Run: headless pygame with SDL's dummy video driver; simulated clock (each Clock.tick advances the game by its frame time, no real sleeping); random seed 0; keys injected as events and as key.get_pressed() state; mouse plan: one left click at the window centre at the start of phase 2, then a move to the lower-right quarter at the start of phase 3.
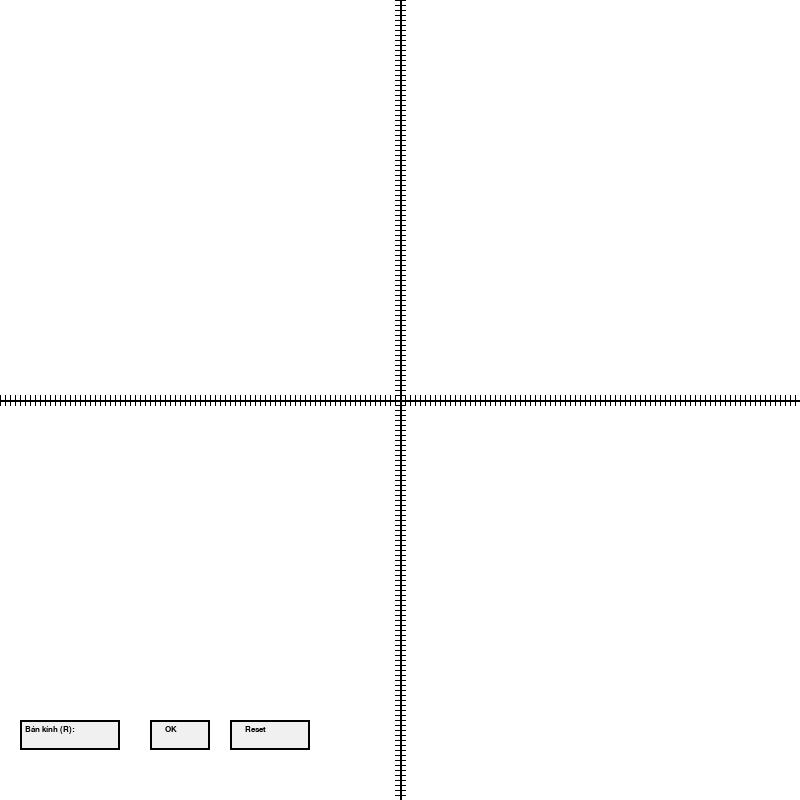
Frame 1 of 4 · flips 1–60 · no input
Frame 2 of 4 · flips 61–180 · clicked the window centre · tapped SPACE, RETURN · held RIGHT (→), D · screen unchanged from frame 1, image omitted
Frame 3 of 4 · flips 181–300 · moved the mouse to the lower-right quarter · held DOWN (↓), S · screen unchanged from frame 2, image omitted
Frame 4 of 4 · flips 301–420 · held LEFT (←), A, UP (↑), W · screen unchanged from frame 3, image omitted

The pygame program that drew these frames:

import pygame
import math

# Cấu hình
WIDTH, HEIGHT = 800, 800
UNIT_SIZE = 5 # Số pixel đại diện 1 đơn vị
WHITE = (255, 255, 255)
BLACK = (0, 0, 0)
RED = (255, 0, 0)
LIGHT_GRAY = (240, 240, 240)
DARK_GRAY = (200, 200, 200)

# Khởi tạo
pygame.init()
screen = pygame.display.set_mode((WIDTH, HEIGHT))
pygame.display.set_caption("Vẽ đường tròn với thuật toán Bresenham")
font = pygame.font.SysFont('Arial', 12)

# Ô nhập liệu và nút OK, Reset
input_box = pygame.Rect(20, HEIGHT-80, 100, 30)  # Chỉ cần 1 ô nhập liệu cho bán kính R
ok_button = pygame.Rect(150, HEIGHT-80, 60, 30)
reset_button = pygame.Rect(230, HEIGHT-80, 80, 30)
input_text = ""  # Giá trị nhập vào (bán kính R)
input_active = False
R = None  # Giá trị bán kính sau khi nhấn OK

def putPixel(pixel_x, pixel_y, x, y, color=RED):
    pygame.draw.rect(screen, color, 
                   (pixel_x - UNIT_SIZE//2,
                    pixel_y - UNIT_SIZE//2,
                    UNIT_SIZE, UNIT_SIZE))

def draw_grid_and_axes():
    screen.fill(WHITE)
    
    pygame.draw.line(screen, BLACK, (0, HEIGHT//2), (WIDTH, HEIGHT//2), 2)
    pygame.draw.line(screen, BLACK, (WIDTH//2, 0), (WIDTH//2, HEIGHT), 2)
    
    for unit in range(-WIDTH//2//UNIT_SIZE, WIDTH//2//UNIT_SIZE + 1):
        if unit != 0:
            x_pos = WIDTH//2 + unit * UNIT_SIZE
            pygame.draw.line(screen, BLACK, (x_pos, HEIGHT//2 - 5), (x_pos, HEIGHT//2 + 5), 1)
            y_pos = HEIGHT//2 - unit * UNIT_SIZE
            pygame.draw.line(screen, BLACK, (WIDTH//2 - 5, y_pos), (WIDTH//2 + 5, y_pos), 1)

def BresenhamCircle(R):
    # Tính các điểm trong một octant (từ (0, R) đến khi x >= y)
    pixels = []
    x = 0
    y = R
    P = 3 - 2 * R  # Giá trị P ban đầu: P0 = 3 - 2R
    
    # Lặp đến khi x >= y (octant đầu tiên của góc phần tư thứ nhất)
    while x <= y:
        pixels.append((x, y))
        if P < 0:
            P = P + 4 * x + 6
        else:
            y -= 1
            P = P + 4 * (x - y) + 10
        x += 1
        
    return pixels

def VeNetDut(R):
    # Lấy danh sách các điểm trong một octant
    pixels = BresenhamCircle(R)
    
    # Áp dụng kiểu vẽ nét đứt và đối xứng 8 hướng
    for i, (x, y) in enumerate(pixels):
        position_in_cycle = (i % 8) + 1  # Vị trí trong chu kỳ 8 pixel (1-8)
        if position_in_cycle in [1, 2, 3, 4, 5]:  # Vẽ pixel 1,2,3,4,5
            # Tâm của hệ tọa độ trên màn hình là (WIDTH//2, HEIGHT//2)
            # Đối xứng 8 hướng
            # 1: (x, y)
            pixel_x = WIDTH//2 + x * UNIT_SIZE
            pixel_y = HEIGHT//2 - y * UNIT_SIZE
            putPixel(pixel_x, pixel_y, x, y, RED)
            
            # 2: (y, x)
            pixel_x = WIDTH//2 + y * UNIT_SIZE
            pixel_y = HEIGHT//2 - x * UNIT_SIZE
            putPixel(pixel_x, pixel_y, y, x, RED)
            
            # 3: (y, -x)
            pixel_x = WIDTH//2 + y * UNIT_SIZE
            pixel_y = HEIGHT//2 + x * UNIT_SIZE
            putPixel(pixel_x, pixel_y, y, -x, RED)
            
            # 4: (x, -y)
            pixel_x = WIDTH//2 + x * UNIT_SIZE
            pixel_y = HEIGHT//2 + y * UNIT_SIZE
            putPixel(pixel_x, pixel_y, x, -y, RED)
            
            # 5: (-x, -y)
            pixel_x = WIDTH//2 - x * UNIT_SIZE
            pixel_y = HEIGHT//2 + y * UNIT_SIZE
            putPixel(pixel_x, pixel_y, -x, -y, RED)
            
            # 6: (-y, -x)
            pixel_x = WIDTH//2 - y * UNIT_SIZE
            pixel_y = HEIGHT//2 + x * UNIT_SIZE
            putPixel(pixel_x, pixel_y, -y, -x, RED)
            
            # 7: (-y, x)
            pixel_x = WIDTH//2 - y * UNIT_SIZE
            pixel_y = HEIGHT//2 - x * UNIT_SIZE
            putPixel(pixel_x, pixel_y, -y, x, RED)
            
            # 8: (-x, y)
            pixel_x = WIDTH//2 - x * UNIT_SIZE
            pixel_y = HEIGHT//2 - y * UNIT_SIZE
            putPixel(pixel_x, pixel_y, -x, y, RED)

def add_radius_from_input():
    global R
    try:
        R = int(input_text.strip())
        if R <= 0:
            return False
        return True
    except ValueError:
        return False

def reset_inputs():
    global input_text, R
    input_text = ""
    R = None

running = True
while running:
    for event in pygame.event.get():
        if event.type == pygame.QUIT:
            running = False
        
        if event.type == pygame.MOUSEBUTTONDOWN:
            # Kiểm tra nhấn vào ô nhập liệu
            if input_box.collidepoint(event.pos):
                input_active = True
            else:
                input_active = False
            
            # Kiểm tra nhấn nút OK
            if ok_button.collidepoint(event.pos):
                if add_radius_from_input():
                    input_text = ""
            
            # Kiểm tra nhấn nút Reset
            if reset_button.collidepoint(event.pos):
                reset_inputs()

        if event.type == pygame.KEYDOWN:
            if input_active:
                if event.key == pygame.K_BACKSPACE:
                    input_text = input_text[:-1]
                else:
                    input_text += event.unicode

    draw_grid_and_axes()

    # Vẽ ô nhập liệu và nút OK, Reset
    pygame.draw.rect(screen, LIGHT_GRAY, input_box, 0)
    pygame.draw.rect(screen, BLACK, input_box, 2)
    display_text = input_text if input_text else (str(R) if R is not None else "")
    label_text = f"Bán kính (R): {display_text}"
    input_surface = font.render(label_text, True, BLACK)
    screen.blit(input_surface, (input_box.x + 5, input_box.y + 5))

    pygame.draw.rect(screen, LIGHT_GRAY, ok_button, 0)
    pygame.draw.rect(screen, BLACK, ok_button, 2)
    ok_text = font.render("OK", True, BLACK)
    screen.blit(ok_text, (ok_button.x + 15, ok_button.y + 5))
    
    pygame.draw.rect(screen, LIGHT_GRAY, reset_button, 0)
    pygame.draw.rect(screen, BLACK, reset_button, 2)
    reset_text = font.render("Reset", True, BLACK)
    screen.blit(reset_text, (reset_button.x + 15, reset_button.y + 5))

    # Vẽ đường tròn nếu đã có bán kính R
    if R is not None:
        VeNetDut(R)

    pygame.display.flip()

pygame.quit()
